Run: headless pygame with SDL's dummy video driver; simulated clock (each Clock.tick advances the game by its frame time, no real sleeping); random seed 0; keys injected as events and as key.get_pressed() state; no mouse input.
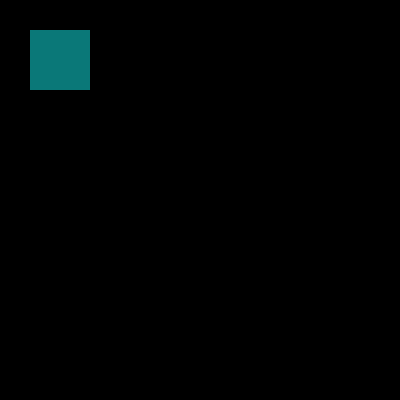
Frame 1 of 4 · flips 1–60 · no input
Frame 2 of 4 · flips 61–180 · tapped SPACE, RETURN · held RIGHT (→), D · screen unchanged from frame 1, image omitted
Frame 3 of 4 · flips 181–300 · held DOWN (↓), S · screen unchanged from frame 2, image omitted
Frame 4 of 4 · flips 301–420 · held LEFT (←), A, UP (↑), W · screen unchanged from frame 3, image omitted

The pygame program that drew these frames:

import pygame

pygame.init()
width, height = 400, 400
screen = pygame.display.set_mode((width, height))

rect_colour= 10, 120, 120

running=True
while running:

    for event in pygame.event.get():
        if event.type==pygame.QUIT:
            running=False
    pygame.draw.rect(screen, rect_colour, pygame.Rect(30, 30, 60, 60))

    pygame.display.flip()

pygame.quit()
